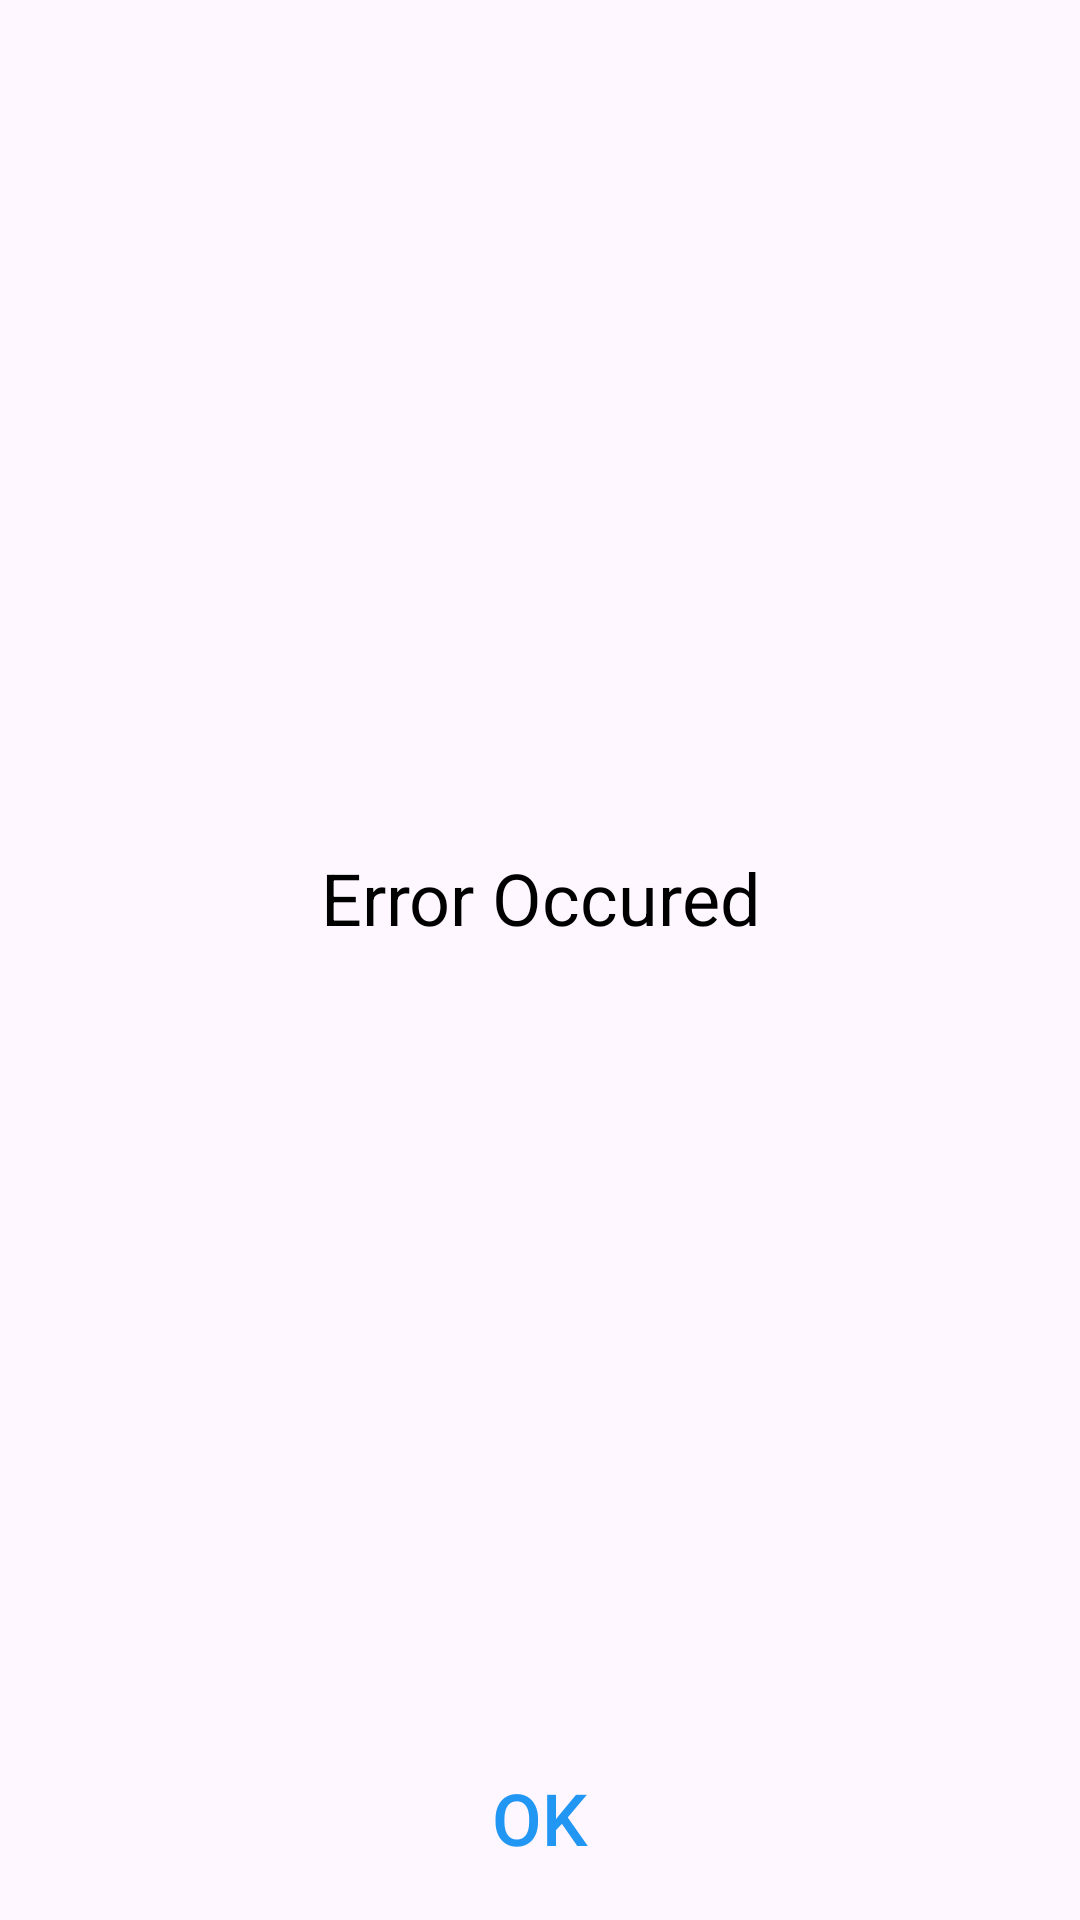

Write the Android layout XML for this screen, with the resource values it uses.
<!-- AndroidManifest.xml: application theme Theme.MyAssets -->
<!-- res/layout/activity_round_corner_alert_dialog.xml -->
<?xml version="1.0" encoding="utf-8"?>
<androidx.constraintlayout.widget.ConstraintLayout xmlns:android="http://schemas.android.com/apk/res/android"
    xmlns:app="http://schemas.android.com/apk/res-auto"
    android:layout_width="match_parent"
    android:layout_height="wrap_content">

    <ImageView
        android:id="@+id/imageView"
        android:layout_width="wrap_content"
        android:layout_height="wrap_content"
        android:layout_margin="16dp"
        android:src="@mipmap/ic_launcher"
        app:layout_constraintEnd_toEndOf="parent"
        app:layout_constraintStart_toStartOf="parent"
        app:layout_constraintTop_toTopOf="parent" />

    <TextView
        android:id="@+id/error_message"
        android:layout_width="match_parent"
        android:layout_height="wrap_content"
        android:layout_marginStart="32dp"
        android:layout_marginBottom="16dp"
        android:layout_marginTop="16dp"
        android:layout_marginEnd="32dp"
        android:text="Error Occured"
        android:textAlignment="center"
        android:textColor="@color/black"
        android:textSize="24sp"
        app:layout_constraintBottom_toTopOf="@+id/ok_button"
        app:layout_constraintEnd_toEndOf="parent"
        app:layout_constraintHorizontal_bias="0.498"
        app:layout_constraintStart_toStartOf="parent"
        app:layout_constraintTop_toBottomOf="@+id/imageView" />

    <Button
        android:id="@+id/ok_button"
        android:layout_width="wrap_content"
        android:layout_height="wrap_content"
        android:background="@android:color/transparent"
        android:layout_marginBottom="10dp"
        android:text="OK"
        android:textColor="@color/blue"
        android:textSize="24sp"
        app:layout_constraintBottom_toBottomOf="parent"
        app:layout_constraintEnd_toEndOf="parent"
        app:layout_constraintStart_toStartOf="parent" />

</androidx.constraintlayout.widget.ConstraintLayout>
<!-- resources referenced by this layout -->
<resources>
  <color name="black">#FF000000</color>
  <color name="blue">#2196F3</color>
  <style name="Theme.MyAssets" parent="Base.Theme.MyAssets" />
  <style name="Base.Theme.MyAssets" parent="Theme.Material3.DayNight.NoActionBar">
          
          
      </style>
</resources>
